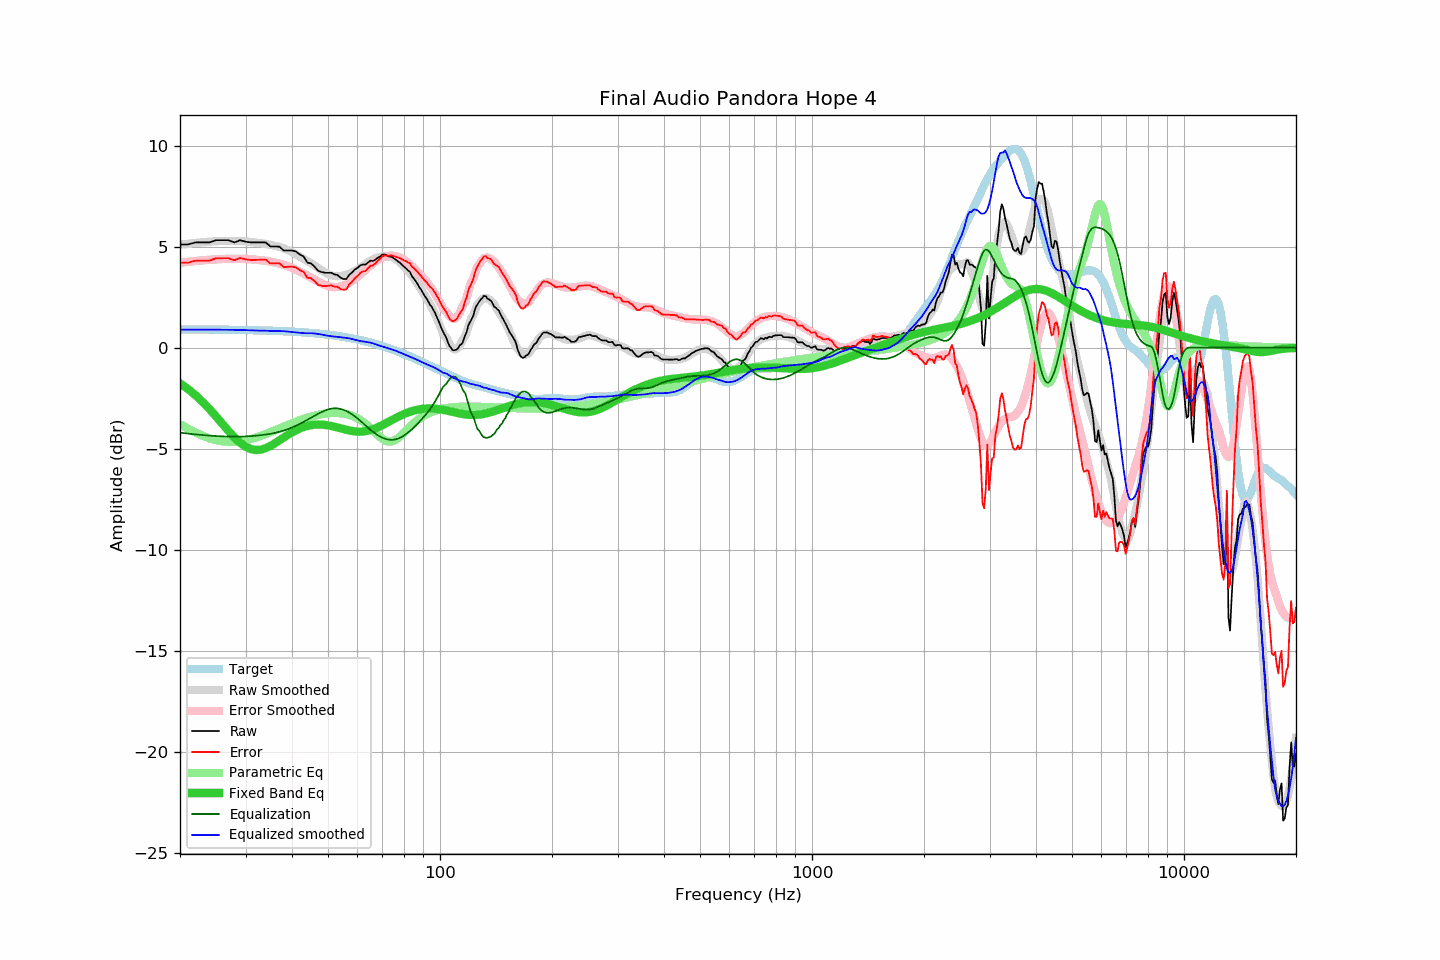

Data behind this chart, as committed beside it:
frequency, raw, error, smoothed, error_smoothed, equalization, parametric_eq, equalized_raw, equalized_smoothed, target
20, 5.11, 4.20, 5.10, 4.20, -4.20, -1.76, 0.90, 0.90, 0.91
21, 5.11, 4.20, 5.15, 4.25, -4.25, -2.04, 0.86, 0.90, 0.90
22, 5.21, 4.31, 5.19, 4.29, -4.29, -2.35, 0.92, 0.90, 0.90
23, 5.21, 4.31, 5.22, 4.32, -4.32, -2.68, 0.89, 0.90, 0.90
24, 5.21, 4.31, 5.25, 4.35, -4.35, -3.04, 0.86, 0.90, 0.90
25, 5.32, 4.42, 5.27, 4.37, -4.37, -3.40, 0.95, 0.89, 0.89
26, 5.32, 4.43, 5.28, 4.39, -4.39, -3.77, 0.93, 0.89, 0.89
27, 5.32, 4.43, 5.29, 4.40, -4.40, -4.12, 0.92, 0.89, 0.89
28, 5.21, 4.33, 5.28, 4.40, -4.40, -4.43, 0.81, 0.88, 0.88
29, 5.32, 4.44, 5.28, 4.40, -4.40, -4.70, 0.92, 0.88, 0.88
30, 5.25, 4.37, 5.26, 4.39, -4.39, -4.89, 0.86, 0.87, 0.87
31, 5.21, 4.34, 5.23, 4.38, -4.38, -5.02, 0.83, 0.86, 0.87
32, 5.21, 4.35, 5.20, 4.35, -4.35, -5.06, 0.86, 0.85, 0.86
33, 5.21, 4.35, 5.17, 4.33, -4.33, -5.04, 0.88, 0.84, 0.86
34, 5.21, 4.36, 5.14, 4.30, -4.30, -4.97, 0.91, 0.84, 0.85
35, 5.01, 4.17, 5.09, 4.26, -4.26, -4.86, 0.75, 0.83, 0.84
36, 5.01, 4.17, 5.04, 4.22, -4.22, -4.73, 0.79, 0.83, 0.83
37, 5.00, 4.17, 4.99, 4.16, -4.16, -4.59, 0.84, 0.82, 0.83
38, 4.81, 3.99, 4.92, 4.10, -4.10, -4.44, 0.71, 0.82, 0.82
39, 4.81, 4.00, 4.83, 4.03, -4.03, -4.31, 0.78, 0.80, 0.81
40, 4.81, 4.01, 4.73, 3.95, -3.95, -4.19, 0.86, 0.78, 0.80
41, 4.76, 3.97, 4.62, 3.86, -3.86, -4.08, 0.90, 0.76, 0.78
42, 4.61, 3.84, 4.50, 3.76, -3.76, -4.00, 0.84, 0.74, 0.77
43, 4.51, 3.75, 4.39, 3.67, -3.67, -3.93, 0.84, 0.72, 0.76
44, 4.21, 3.46, 4.28, 3.57, -3.57, -3.87, 0.64, 0.72, 0.75
45, 4.17, 3.44, 4.18, 3.47, -3.47, -3.83, 0.70, 0.72, 0.73
46, 4.01, 3.29, 4.07, 3.37, -3.37, -3.81, 0.64, 0.71, 0.72
47, 3.81, 3.11, 3.95, 3.27, -3.27, -3.80, 0.54, 0.68, 0.70
48, 3.75, 3.07, 3.85, 3.19, -3.19, -3.81, 0.56, 0.66, 0.68
49, 3.71, 3.05, 3.73, 3.11, -3.11, -3.82, 0.59, 0.62, 0.66
50, 3.71, 3.06, 3.65, 3.05, -3.05, -3.84, 0.65, 0.59, 0.64
51, 3.71, 3.08, 3.58, 3.01, -3.01, -3.87, 0.69, 0.57, 0.63
52, 3.63, 3.02, 3.55, 3.00, -3.00, -3.91, 0.63, 0.55, 0.60
53, 3.60, 3.02, 3.54, 3.00, -3.00, -3.95, 0.60, 0.54, 0.58
54, 3.47, 2.91, 3.55, 3.03, -3.03, -3.99, 0.44, 0.52, 0.56
55, 3.40, 2.86, 3.57, 3.07, -3.07, -4.03, 0.33, 0.50, 0.54
56, 3.40, 2.89, 3.62, 3.13, -3.13, -4.06, 0.27, 0.49, 0.51
57, 3.61, 3.12, 3.67, 3.21, -3.21, -4.10, 0.40, 0.46, 0.49
58, 3.72, 3.26, 3.73, 3.30, -3.30, -4.12, 0.42, 0.43, 0.46
59, 3.87, 3.44, 3.79, 3.40, -3.40, -4.14, 0.47, 0.39, 0.43
60, 3.95, 3.54, 3.86, 3.50, -3.50, -4.15, 0.45, 0.36, 0.41
61, 4.07, 3.69, 3.94, 3.61, -3.61, -4.15, 0.46, 0.33, 0.38
62, 4.12, 3.77, 4.04, 3.72, -3.72, -4.15, 0.39, 0.31, 0.35
63, 4.11, 3.79, 4.13, 3.84, -3.84, -4.13, 0.27, 0.29, 0.32
64, 4.21, 3.92, 4.23, 3.95, -3.95, -4.11, 0.26, 0.28, 0.28
65, 4.31, 4.06, 4.31, 4.06, -4.06, -4.08, 0.25, 0.25, 0.25
66, 4.29, 4.07, 4.38, 4.16, -4.16, -4.04, 0.13, 0.22, 0.22
67, 4.35, 4.16, 4.42, 4.25, -4.25, -3.99, 0.10, 0.17, 0.19
68, 4.45, 4.30, 4.47, 4.33, -4.33, -3.94, 0.12, 0.13, 0.15
69, 4.51, 4.39, 4.50, 4.40, -4.40, -3.89, 0.11, 0.10, 0.12
70, 4.61, 4.53, 4.52, 4.45, -4.45, -3.83, 0.16, 0.06, 0.08
71, 4.61, 4.57, 4.53, 4.50, -4.50, -3.77, 0.11, 0.03, 0.04
72, 4.57, 4.56, 4.53, 4.53, -4.53, -3.71, 0.04, -0.01, 0.01
73, 4.51, 4.54, 4.51, 4.55, -4.55, -3.65, -0.04, -0.04, -0.03
74, 4.51, 4.58, 4.48, 4.56, -4.56, -3.59, -0.05, -0.08, -0.07
75, 4.43, 4.54, 4.44, 4.55, -4.55, -3.54, -0.12, -0.11, -0.11
76, 4.36, 4.51, 4.38, 4.53, -4.53, -3.48, -0.17, -0.15, -0.15
77, 4.28, 4.47, 4.31, 4.50, -4.50, -3.43, -0.22, -0.19, -0.19
78, 4.21, 4.44, 4.23, 4.46, -4.46, -3.38, -0.25, -0.24, -0.23
79, 4.11, 4.38, 4.13, 4.41, -4.41, -3.33, -0.30, -0.28, -0.27
... 553 more rows
